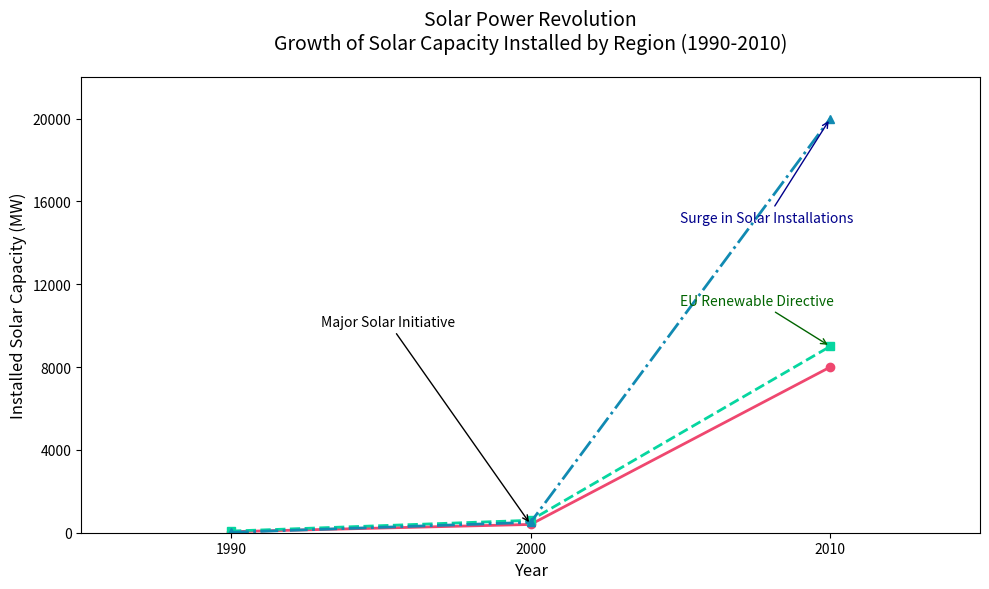

Here is the Python script that generated this plot:
import matplotlib.pyplot as plt
import numpy as np

# Define the decades
decades = np.array([1990, 2000, 2010])

# Solar capacity installed (in Megawatts) by regions
north_america = np.array([50, 400, 8000])
europe = np.array([80, 600, 9000])
asia = np.array([20, 500, 20000])

# Create the subplot
fig, ax = plt.subplots(figsize=(10, 6))

# Plotting the data
ax.plot(decades, north_america, marker='o', linestyle='-', color='#EF476F', linewidth=2)
ax.plot(decades, europe, marker='s', linestyle='--', color='#06D6A0', linewidth=2)
ax.plot(decades, asia, marker='^', linestyle='-.', color='#118AB2', linewidth=2)

# Title and labels
ax.set_title('Solar Power Revolution\nGrowth of Solar Capacity Installed by Region (1990-2010)', fontsize=14, pad=20)
ax.set_xlabel('Year', fontsize=12)
ax.set_ylabel('Installed Solar Capacity (MW)', fontsize=12)

# Customizing limits and ticks
ax.set_xlim(1985, 2015)
ax.set_ylim(0, 22000)
ax.set_xticks(decades)
ax.set_yticks(np.arange(0, 22001, 4000))

# Adding annotations for significant milestones
ax.annotate('Major Solar Initiative', 
            xy=(2000, north_america[1]), 
            xytext=(1993, 10000), 
            arrowprops=dict(arrowstyle='->', color='black'), 
            fontsize=10)

ax.annotate('EU Renewable Directive',
            xy=(2010, europe[2]),
            xytext=(2005, europe[2] + 2000),
            arrowprops=dict(arrowstyle='->', color='darkgreen'),
            fontsize=10,
            color='darkgreen')

ax.annotate('Surge in Solar Installations',
            xy=(2010, asia[2]),
            xytext=(2005, asia[2] - 5000),
            arrowprops=dict(arrowstyle='->', color='darkblue'),
            fontsize=10,
            color='darkblue')

# Remove the legend
# Remove the grid

# Adjust layout to avoid overlapping
plt.tight_layout()

# Display the plot
plt.show()
